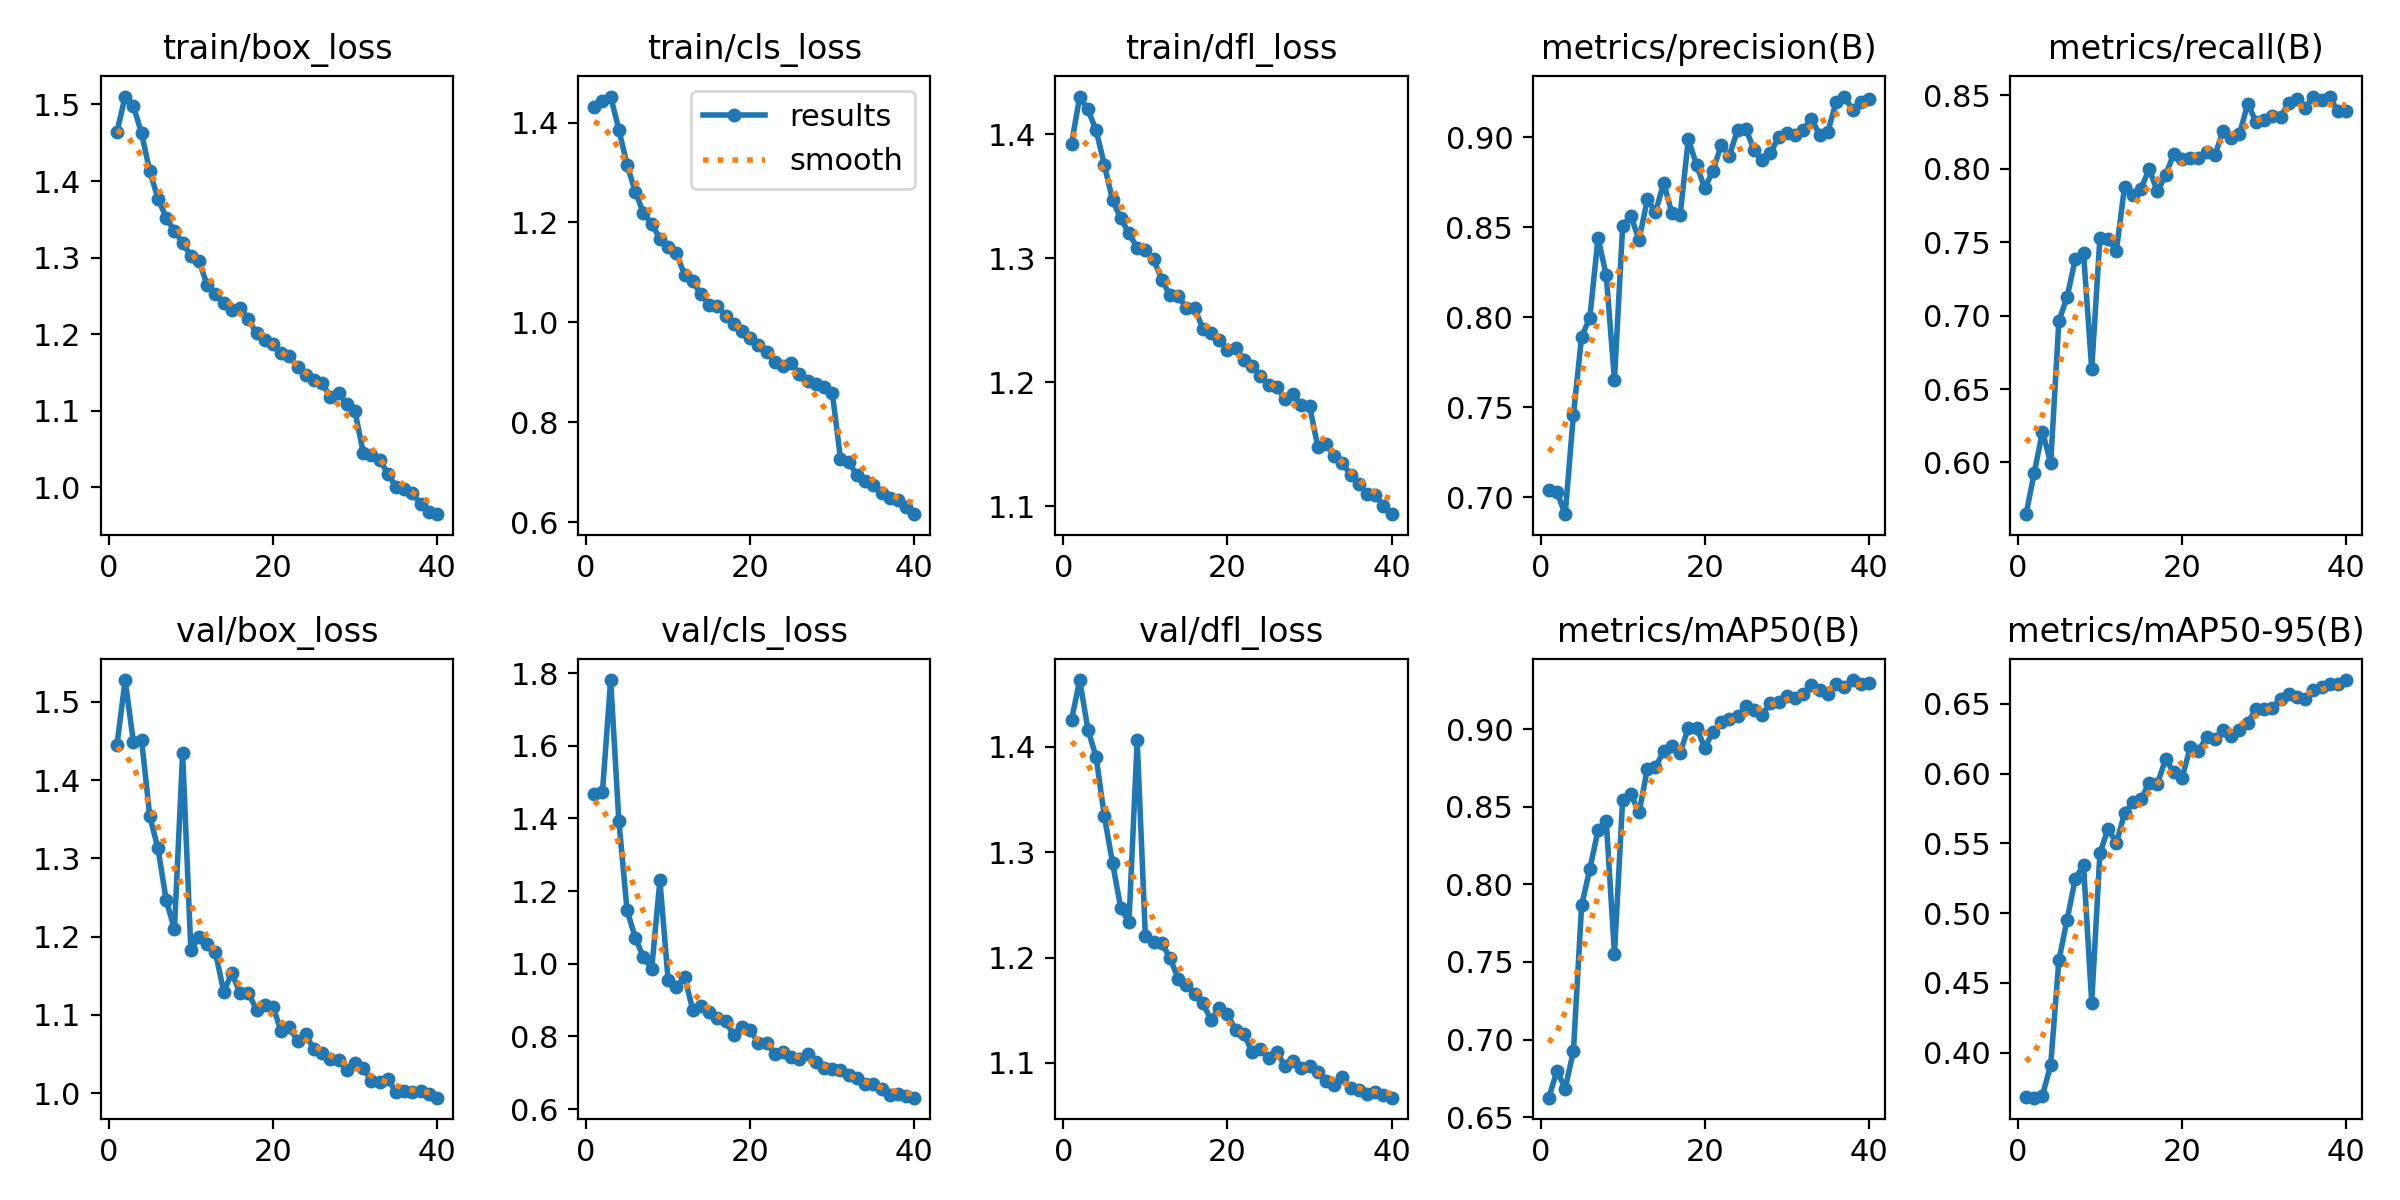

Data behind this chart, as committed beside it:
epoch, time, train/box_loss, train/cls_loss, train/dfl_loss, metrics/precision(B), metrics/recall(B), metrics/mAP50(B), metrics/mAP50-95(B), val/box_loss, val/cls_loss, val/dfl_loss, lr/pg0, lr/pg1, lr/pg2
1, 103.9, 1.464, 1.432, 1.392, 0.704, 0.5648, 0.6626, 0.3681, 1.445, 1.468, 1.426, 0.0006649, 0.0006649, 0.0006649
2, 200.1, 1.51, 1.444, 1.43, 0.7026, 0.5931, 0.6799, 0.3678, 1.528, 1.472, 1.463, 0.001299, 0.001299, 0.001299
3, 297.9, 1.498, 1.452, 1.42, 0.6905, 0.6211, 0.6685, 0.3693, 1.449, 1.781, 1.416, 0.001899, 0.001899, 0.001899
4, 395.1, 1.462, 1.386, 1.403, 0.7458, 0.5996, 0.6926, 0.3913, 1.451, 1.393, 1.39, 0.001852, 0.001852, 0.001852
5, 494.2, 1.413, 1.315, 1.375, 0.7891, 0.6965, 0.7864, 0.4662, 1.354, 1.147, 1.334, 0.001802, 0.001802, 0.001802
6, 593.6, 1.377, 1.261, 1.347, 0.7998, 0.7126, 0.8098, 0.4954, 1.313, 1.072, 1.29, 0.001752, 0.001752, 0.001752
7, 694.8, 1.352, 1.219, 1.332, 0.8441, 0.7386, 0.8347, 0.5249, 1.247, 1.018, 1.247, 0.001703, 0.001703, 0.001703
8, 796.7, 1.335, 1.197, 1.32, 0.8234, 0.7426, 0.841, 0.5346, 1.209, 0.9861, 1.234, 0.001654, 0.001654, 0.001654
9, 897.4, 1.32, 1.168, 1.309, 0.7652, 0.6636, 0.7552, 0.4359, 1.434, 1.23, 1.406, 0.001604, 0.001604, 0.001604
10, 1003, 1.302, 1.15, 1.306, 0.8508, 0.753, 0.8546, 0.5432, 1.183, 0.9554, 1.22, 0.001554, 0.001554, 0.001554
11, 1102, 1.295, 1.138, 1.299, 0.8565, 0.752, 0.8579, 0.5605, 1.199, 0.9348, 1.214, 0.001505, 0.001505, 0.001505
12, 1200, 1.264, 1.096, 1.283, 0.843, 0.7441, 0.8463, 0.5504, 1.191, 0.9646, 1.213, 0.001455, 0.001455, 0.001455
13, 1296, 1.252, 1.082, 1.27, 0.8655, 0.7878, 0.8741, 0.5715, 1.18, 0.873, 1.2, 0.001406, 0.001406, 0.001406
14, 1393, 1.241, 1.056, 1.269, 0.8586, 0.7824, 0.8756, 0.5796, 1.13, 0.884, 1.18, 0.001357, 0.001357, 0.001357
15, 1490, 1.231, 1.035, 1.26, 0.8746, 0.7863, 0.8857, 0.5817, 1.153, 0.8665, 1.174, 0.001307, 0.001307, 0.001307
16, 1589, 1.235, 1.033, 1.26, 0.858, 0.7999, 0.8893, 0.5932, 1.127, 0.8499, 1.165, 0.001257, 0.001257, 0.001257
17, 1689, 1.22, 1.013, 1.243, 0.8566, 0.7845, 0.8846, 0.5926, 1.128, 0.841, 1.157, 0.001208, 0.001208, 0.001208
18, 1782, 1.201, 0.9968, 1.24, 0.8991, 0.7956, 0.9009, 0.6105, 1.106, 0.8035, 1.141, 0.001159, 0.001159, 0.001159
19, 1877, 1.193, 0.9825, 1.234, 0.8847, 0.8104, 0.9008, 0.6009, 1.113, 0.825, 1.152, 0.001109, 0.001109, 0.001109
20, 1972, 1.187, 0.9691, 1.226, 0.8718, 0.8067, 0.8881, 0.5968, 1.111, 0.8166, 1.147, 0.001059, 0.001059, 0.001059
21, 2070, 1.176, 0.9555, 1.228, 0.8816, 0.8074, 0.8979, 0.6189, 1.079, 0.7824, 1.131, 0.00101, 0.00101, 0.00101
22, 2168, 1.172, 0.9409, 1.218, 0.8957, 0.8074, 0.9048, 0.6161, 1.084, 0.7831, 1.128, 0.0009605, 0.0009605, 0.0009605
23, 2266, 1.158, 0.9211, 1.213, 0.8899, 0.8114, 0.9067, 0.6264, 1.067, 0.7526, 1.11, 0.000911, 0.000911, 0.000911
24, 2373, 1.146, 0.9135, 1.205, 0.9042, 0.8092, 0.9083, 0.625, 1.075, 0.7567, 1.113, 0.0008615, 0.0008615, 0.0008615
25, 2472, 1.14, 0.9186, 1.198, 0.905, 0.8257, 0.9146, 0.631, 1.056, 0.7419, 1.104, 0.000812, 0.000812, 0.000812
26, 2569, 1.136, 0.8971, 1.196, 0.893, 0.8207, 0.912, 0.6273, 1.051, 0.7381, 1.111, 0.0007625, 0.0007625, 0.0007625
27, 2664, 1.118, 0.8827, 1.187, 0.8874, 0.8234, 0.9092, 0.6316, 1.044, 0.7521, 1.097, 0.000713, 0.000713, 0.000713
28, 2762, 1.123, 0.8761, 1.19, 0.8913, 0.8443, 0.9169, 0.6365, 1.042, 0.7281, 1.102, 0.0006635, 0.0006635, 0.0006635
29, 2857, 1.109, 0.8716, 1.182, 0.9001, 0.8321, 0.9171, 0.6461, 1.029, 0.7123, 1.095, 0.000614, 0.000614, 0.000614
30, 2953, 1.099, 0.859, 1.181, 0.9024, 0.8332, 0.921, 0.6466, 1.039, 0.7104, 1.097, 0.0005645, 0.0005645, 0.0005645
31, 3046, 1.046, 0.7275, 1.148, 0.9012, 0.8361, 0.9201, 0.6472, 1.032, 0.7077, 1.092, 0.000515, 0.000515, 0.000515
32, 3142, 1.042, 0.7207, 1.151, 0.9039, 0.8351, 0.9223, 0.6534, 1.015, 0.6937, 1.083, 0.0004655, 0.0004655, 0.0004655
33, 3238, 1.036, 0.6945, 1.141, 0.9104, 0.845, 0.9282, 0.6571, 1.014, 0.6847, 1.079, 0.000416, 0.000416, 0.000416
34, 3335, 1.018, 0.6826, 1.135, 0.9014, 0.8474, 0.9249, 0.6546, 1.018, 0.6691, 1.086, 0.0003665, 0.0003665, 0.0003665
35, 3428, 1.001, 0.674, 1.125, 0.9033, 0.8411, 0.9223, 0.6532, 1.002, 0.6694, 1.076, 0.000317, 0.000317, 0.000317
36, 3521, 0.9982, 0.6595, 1.118, 0.9198, 0.8492, 0.9293, 0.6596, 1.003, 0.6541, 1.074, 0.0002675, 0.0002675, 0.0002675
37, 3615, 0.9924, 0.6478, 1.11, 0.9228, 0.8469, 0.9271, 0.6622, 1.001, 0.6393, 1.07, 0.000218, 0.000218, 0.000218
38, 3708, 0.9785, 0.6441, 1.109, 0.9154, 0.8486, 0.9315, 0.6643, 1.002, 0.6416, 1.073, 0.0001685, 0.0001685, 0.0001685
39, 3802, 0.9675, 0.6296, 1.1, 0.9196, 0.8391, 0.9289, 0.6639, 0.9993, 0.6363, 1.07, 0.000119, 0.000119, 0.000119
40, 3895, 0.9651, 0.6162, 1.094, 0.9217, 0.8397, 0.9299, 0.6671, 0.9942, 0.6312, 1.067, 6.95e-05, 6.95e-05, 6.95e-05
